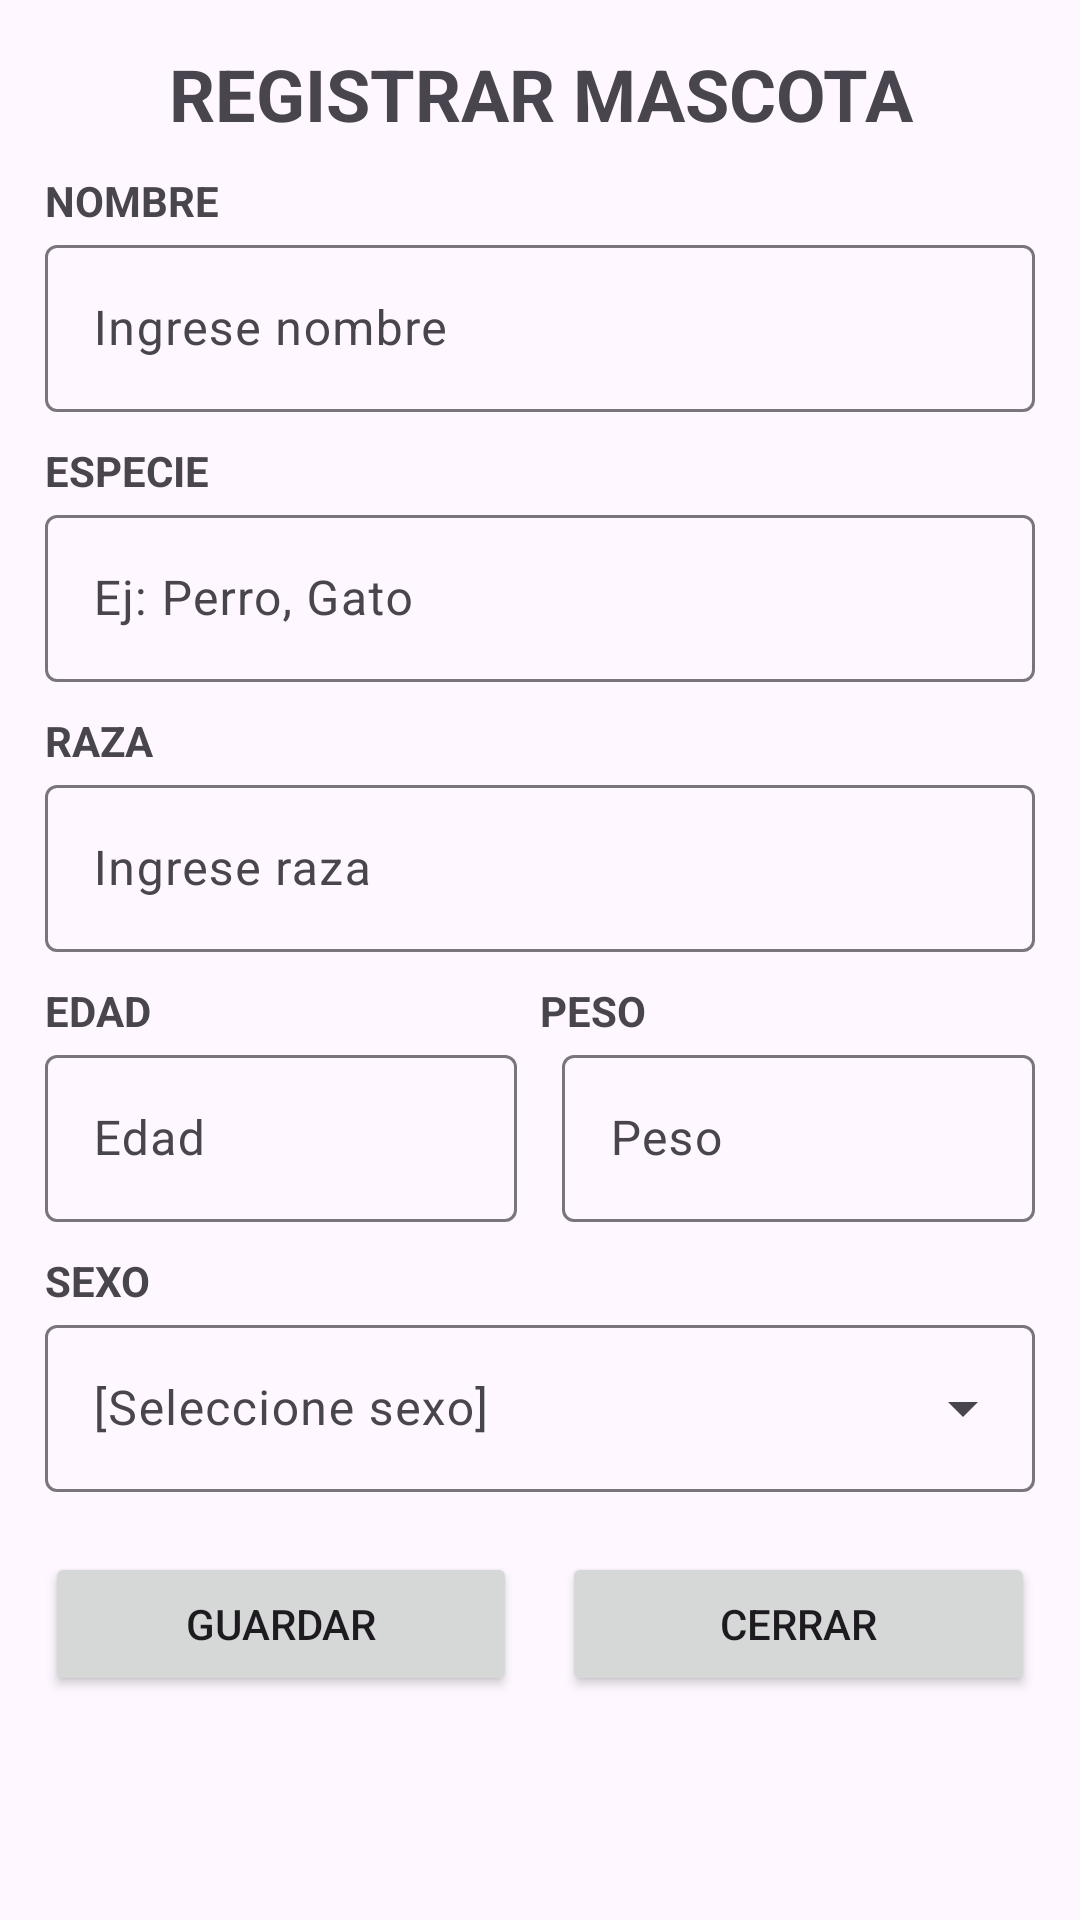

The Android layout XML behind this screen, and the referenced resources:
<!-- AndroidManifest.xml: application theme Theme.AppMascota -->
<!-- res/layout/nueva_mascota_main.xml -->
<?xml version="1.0" encoding="utf-8"?>
<androidx.constraintlayout.widget.ConstraintLayout xmlns:android="http://schemas.android.com/apk/res/android"
    xmlns:app="http://schemas.android.com/apk/res-auto"
    xmlns:tools="http://schemas.android.com/tools"
    android:id="@+id/main"
    android:layout_width="match_parent"
    android:layout_height="match_parent"
    tools:context=".NuevaMascotaMainActivity">

    <LinearLayout
        android:layout_width="match_parent"
        android:layout_height="match_parent"
        android:orientation="vertical"
        android:padding="15dp">

        
        <TextView
            android:layout_width="match_parent"
            android:layout_height="wrap_content"
            android:text="REGISTRAR MASCOTA"
            android:textAlignment="center"
            android:textSize="24sp"
            android:textStyle="bold" />

        
        <TextView
            android:layout_width="match_parent"
            android:layout_height="wrap_content"
            android:layout_marginTop="10dp"
            android:text="NOMBRE"
            android:textStyle="bold" />

        <com.google.android.material.textfield.TextInputLayout
            android:layout_width="match_parent"
            android:layout_height="wrap_content"
            android:hint="Ingrese nombre"
            app:endIconMode="clear_text">

            <com.google.android.material.textfield.TextInputEditText
                android:id="@+id/txtNombre"
                android:layout_width="match_parent"
                android:layout_height="wrap_content"
                android:inputType="textPersonName" />
        </com.google.android.material.textfield.TextInputLayout>

        
        <TextView
            android:layout_width="match_parent"
            android:layout_height="wrap_content"
            android:layout_marginTop="10dp"
            android:text="ESPECIE"
            android:textStyle="bold" />

        <com.google.android.material.textfield.TextInputLayout
            android:layout_width="match_parent"
            android:layout_height="wrap_content"
            android:hint="Ej: Perro, Gato"
            app:endIconMode="clear_text">

            <com.google.android.material.textfield.TextInputEditText
                android:id="@+id/txtEspecie"
                android:layout_width="match_parent"
                android:layout_height="wrap_content"
                android:inputType="text" />
        </com.google.android.material.textfield.TextInputLayout>

        
        <TextView
            android:layout_width="match_parent"
            android:layout_height="wrap_content"
            android:layout_marginTop="10dp"
            android:text="RAZA"
            android:textStyle="bold" />

        <com.google.android.material.textfield.TextInputLayout
            android:layout_width="match_parent"
            android:layout_height="wrap_content"
            android:hint="Ingrese raza"
            app:endIconMode="clear_text">

            <com.google.android.material.textfield.TextInputEditText
                android:id="@+id/txtRaza"
                android:layout_width="match_parent"
                android:layout_height="wrap_content"
                android:inputType="text" />
        </com.google.android.material.textfield.TextInputLayout>

        
        <LinearLayout
            android:layout_width="match_parent"
            android:layout_height="wrap_content"
            android:layout_marginTop="10dp"
            android:orientation="horizontal">

            <TextView
                android:layout_width="0dp"
                android:layout_height="wrap_content"
                android:layout_weight="1"
                android:text="EDAD"
                android:textStyle="bold" />

            <TextView
                android:layout_width="0dp"
                android:layout_height="wrap_content"
                android:layout_weight="1"
                android:text="PESO"
                android:textStyle="bold" />
        </LinearLayout>

        <LinearLayout
            android:layout_width="match_parent"
            android:layout_height="wrap_content"
            android:orientation="horizontal">

            <com.google.android.material.textfield.TextInputLayout
                android:layout_width="0dp"
                android:layout_height="wrap_content"
                android:layout_weight="1"
                android:hint="Edad">

                <com.google.android.material.textfield.TextInputEditText
                    android:id="@+id/txtEdad"
                    android:layout_width="match_parent"
                    android:layout_height="wrap_content"
                    android:inputType="number" />
            </com.google.android.material.textfield.TextInputLayout>

            <com.google.android.material.textfield.TextInputLayout
                android:layout_width="0dp"
                android:layout_height="wrap_content"
                android:layout_marginStart="15dp"
                android:layout_weight="1"
                android:hint="Peso">

                <com.google.android.material.textfield.TextInputEditText
                    android:id="@+id/txtPeso"
                    android:layout_width="match_parent"
                    android:layout_height="wrap_content"
                    android:inputType="numberDecimal" />
            </com.google.android.material.textfield.TextInputLayout>
        </LinearLayout>

        
        <TextView
            android:layout_width="match_parent"
            android:layout_height="wrap_content"
            android:layout_marginTop="10dp"
            android:text="SEXO"
            android:textStyle="bold" />

        <com.google.android.material.textfield.TextInputLayout
            style="@style/Widget.Material3.TextInputLayout.OutlinedBox.ExposedDropdownMenu"
            android:layout_width="match_parent"
            android:layout_height="wrap_content"
            android:hint="[Seleccione sexo]">

            <AutoCompleteTextView
                android:id="@+id/atvSexo"
                android:layout_width="match_parent"
                android:layout_height="wrap_content"
                android:inputType="none"
                app:simpleItems="@array/sexos" />
        </com.google.android.material.textfield.TextInputLayout>

        
        <LinearLayout
            android:layout_width="match_parent"
            android:layout_height="wrap_content"
            android:orientation="horizontal">

            <Button
                android:id="@+id/btnGuardar"
                android:layout_width="0dp"
                android:layout_height="wrap_content"
                android:layout_marginTop="20dp"
                android:layout_weight="1"
                android:text="Guardar" />

            <Button
                android:id="@+id/btnCerrar"
                android:layout_width="0dp"
                android:layout_height="wrap_content"
                android:layout_marginStart="15dp"
                android:layout_marginTop="20dp"
                android:layout_weight="1"
                android:text="Cerrar" />
        </LinearLayout>

    </LinearLayout>

</androidx.constraintlayout.widget.ConstraintLayout>
<!-- resources referenced by this layout -->
<resources>
  <string-array name="sexos">
          <item>Masculino</item>
          <item>Femenino</item>
      </string-array>
  <style name="Theme.AppMascota" parent="Base.Theme.AppMascota" />
  <style name="Base.Theme.AppMascota" parent="Theme.Material3.DayNight.NoActionBar">
          
          
      </style>
</resources>
